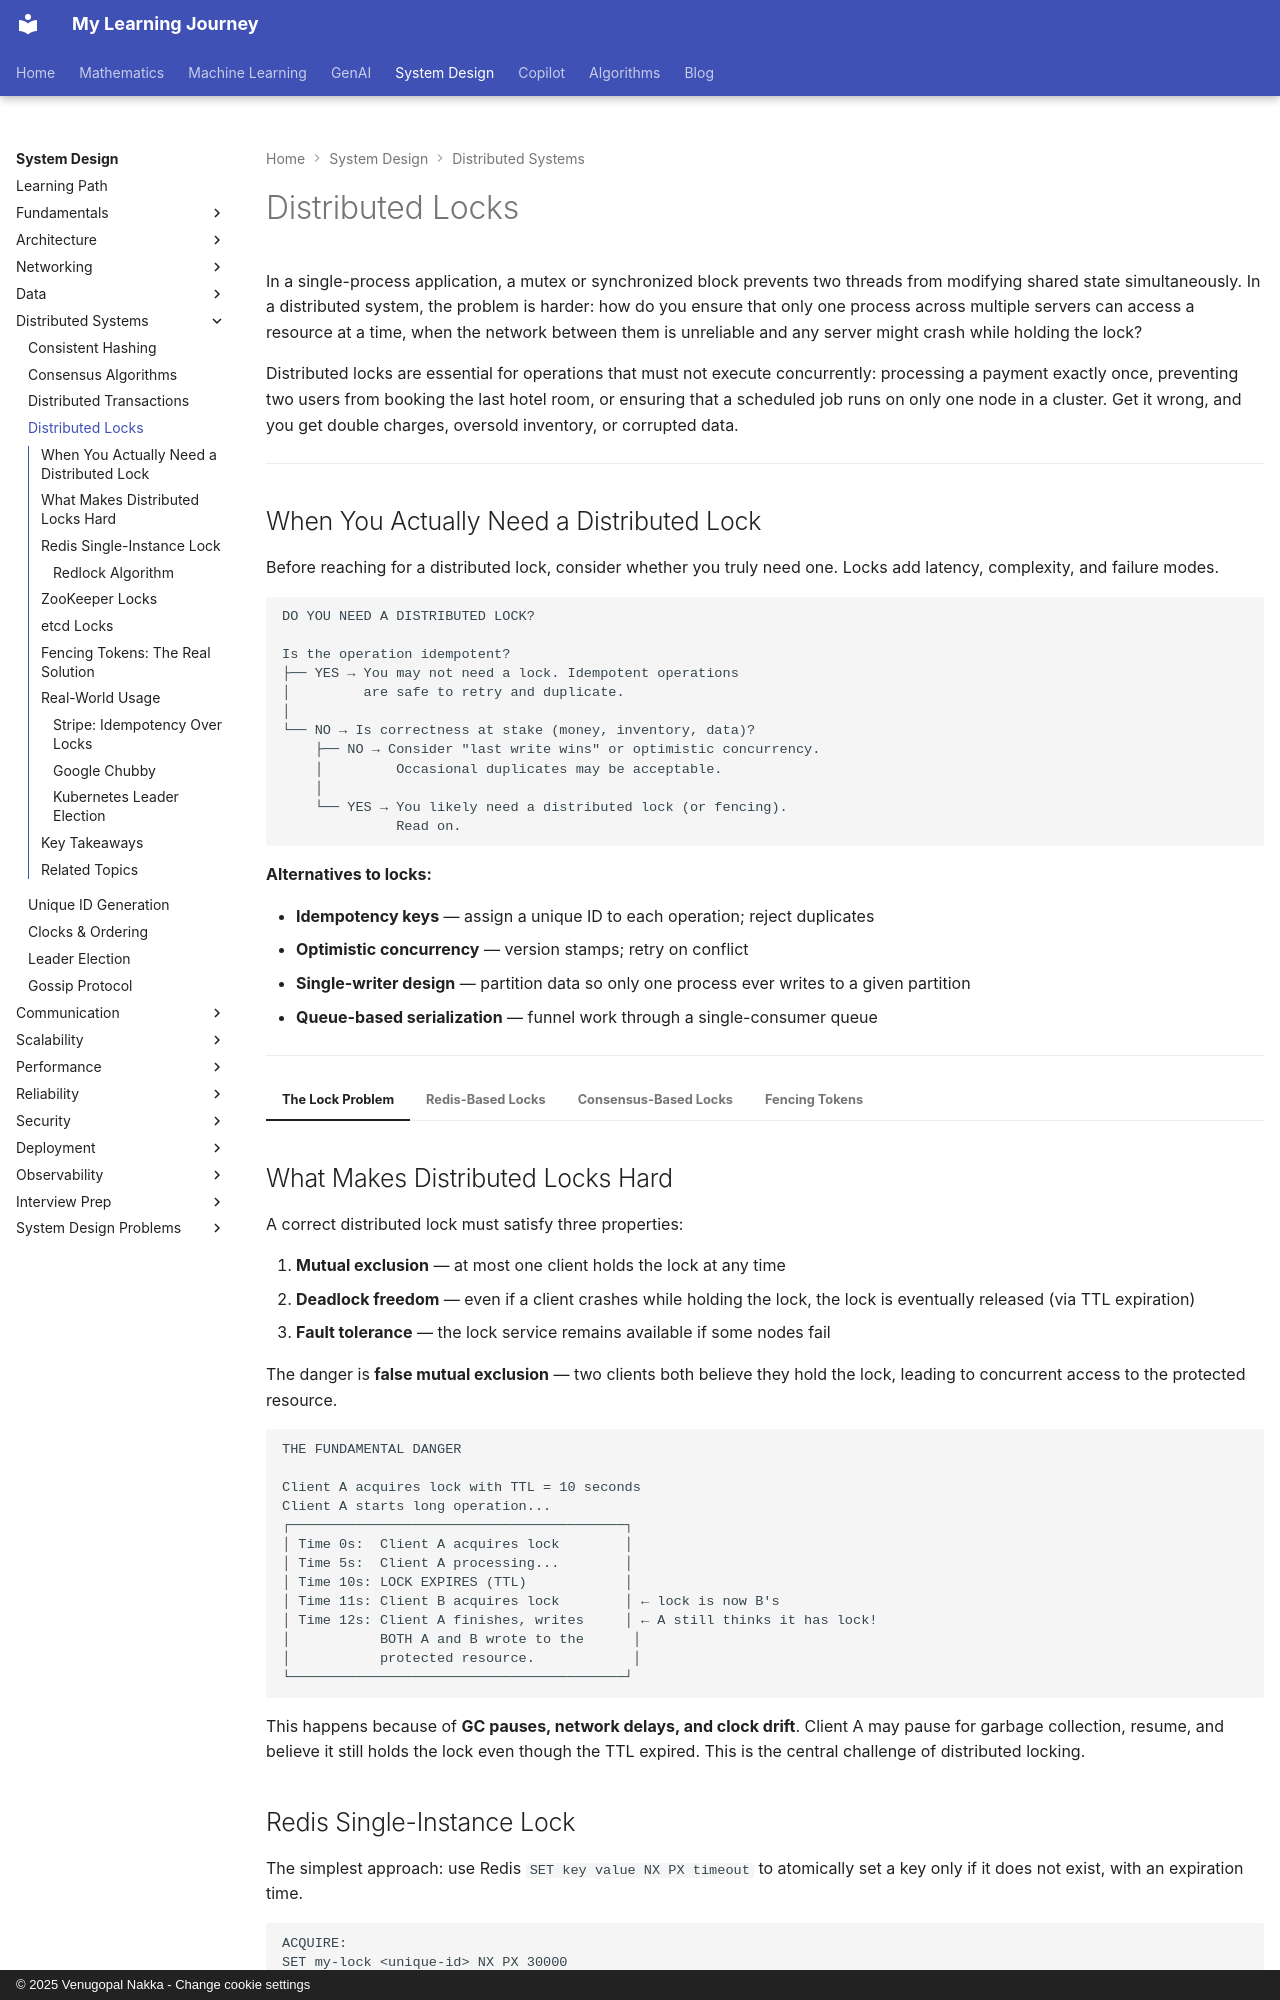

repository: nvgr-GenAI/my-learning · page: system-design/distributed-systems/distributed-locks/index.html · generator: mkdocs · copyright: © 2025 Venugopal Nakka - Change cookie settings

# Distributed Locks

In a single-process application, a mutex or synchronized block prevents two threads
from modifying shared state simultaneously. In a distributed system, the problem is
harder: how do you ensure that only one process across multiple servers can access a
resource at a time, when the network between them is unreliable and any server might
crash while holding the lock?

Distributed locks are essential for operations that must not execute concurrently:
processing a payment exactly once, preventing two users from booking the last hotel
room, or ensuring that a scheduled job runs on only one node in a cluster. Get it
wrong, and you get double charges, oversold inventory, or corrupted data.

---
